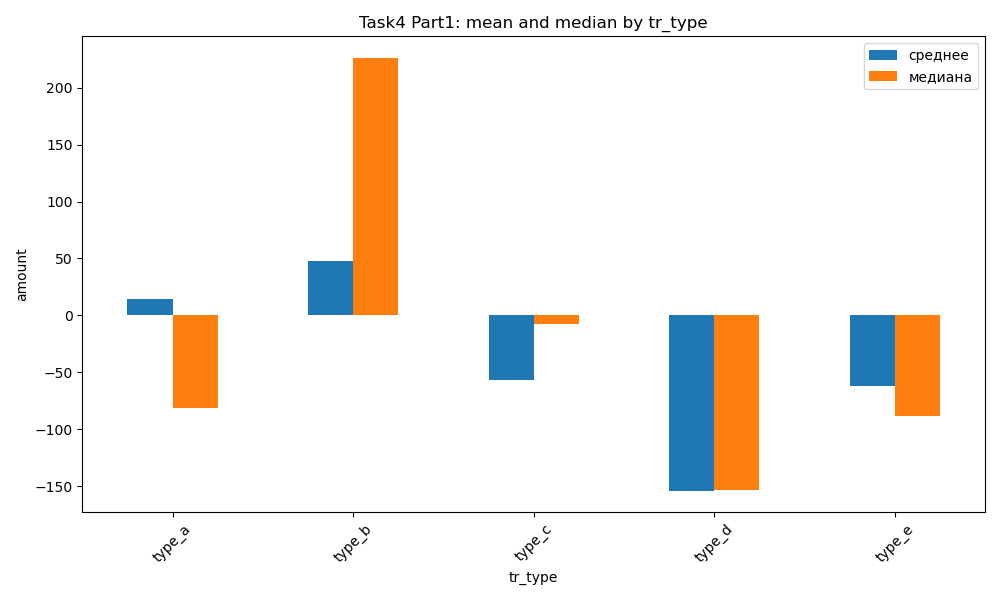

Data behind this chart, as committed beside it:
tr_type, среднее, медиана
type_a, 14.13, -81.63
type_b, 47.56, 226.1
type_c, -56.46, -7.414
type_d, -153.9, -153.6
type_e, -61.97, -88.04
